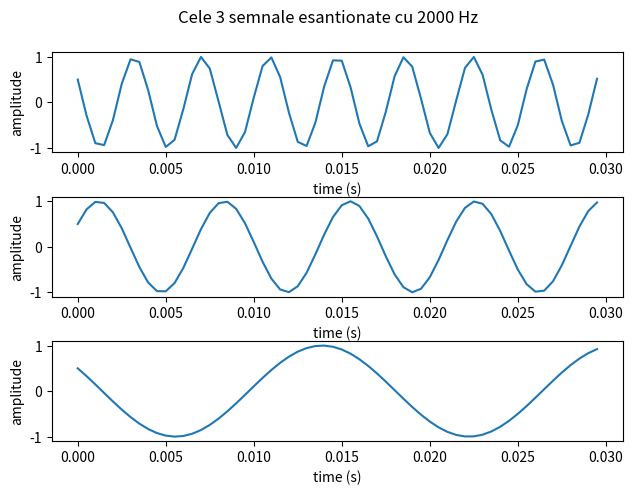
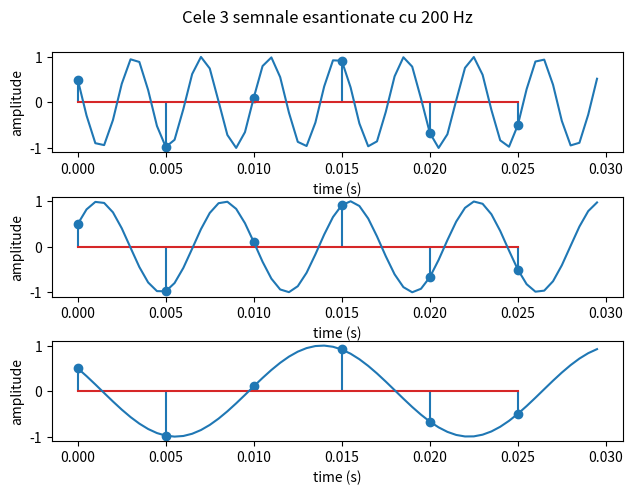
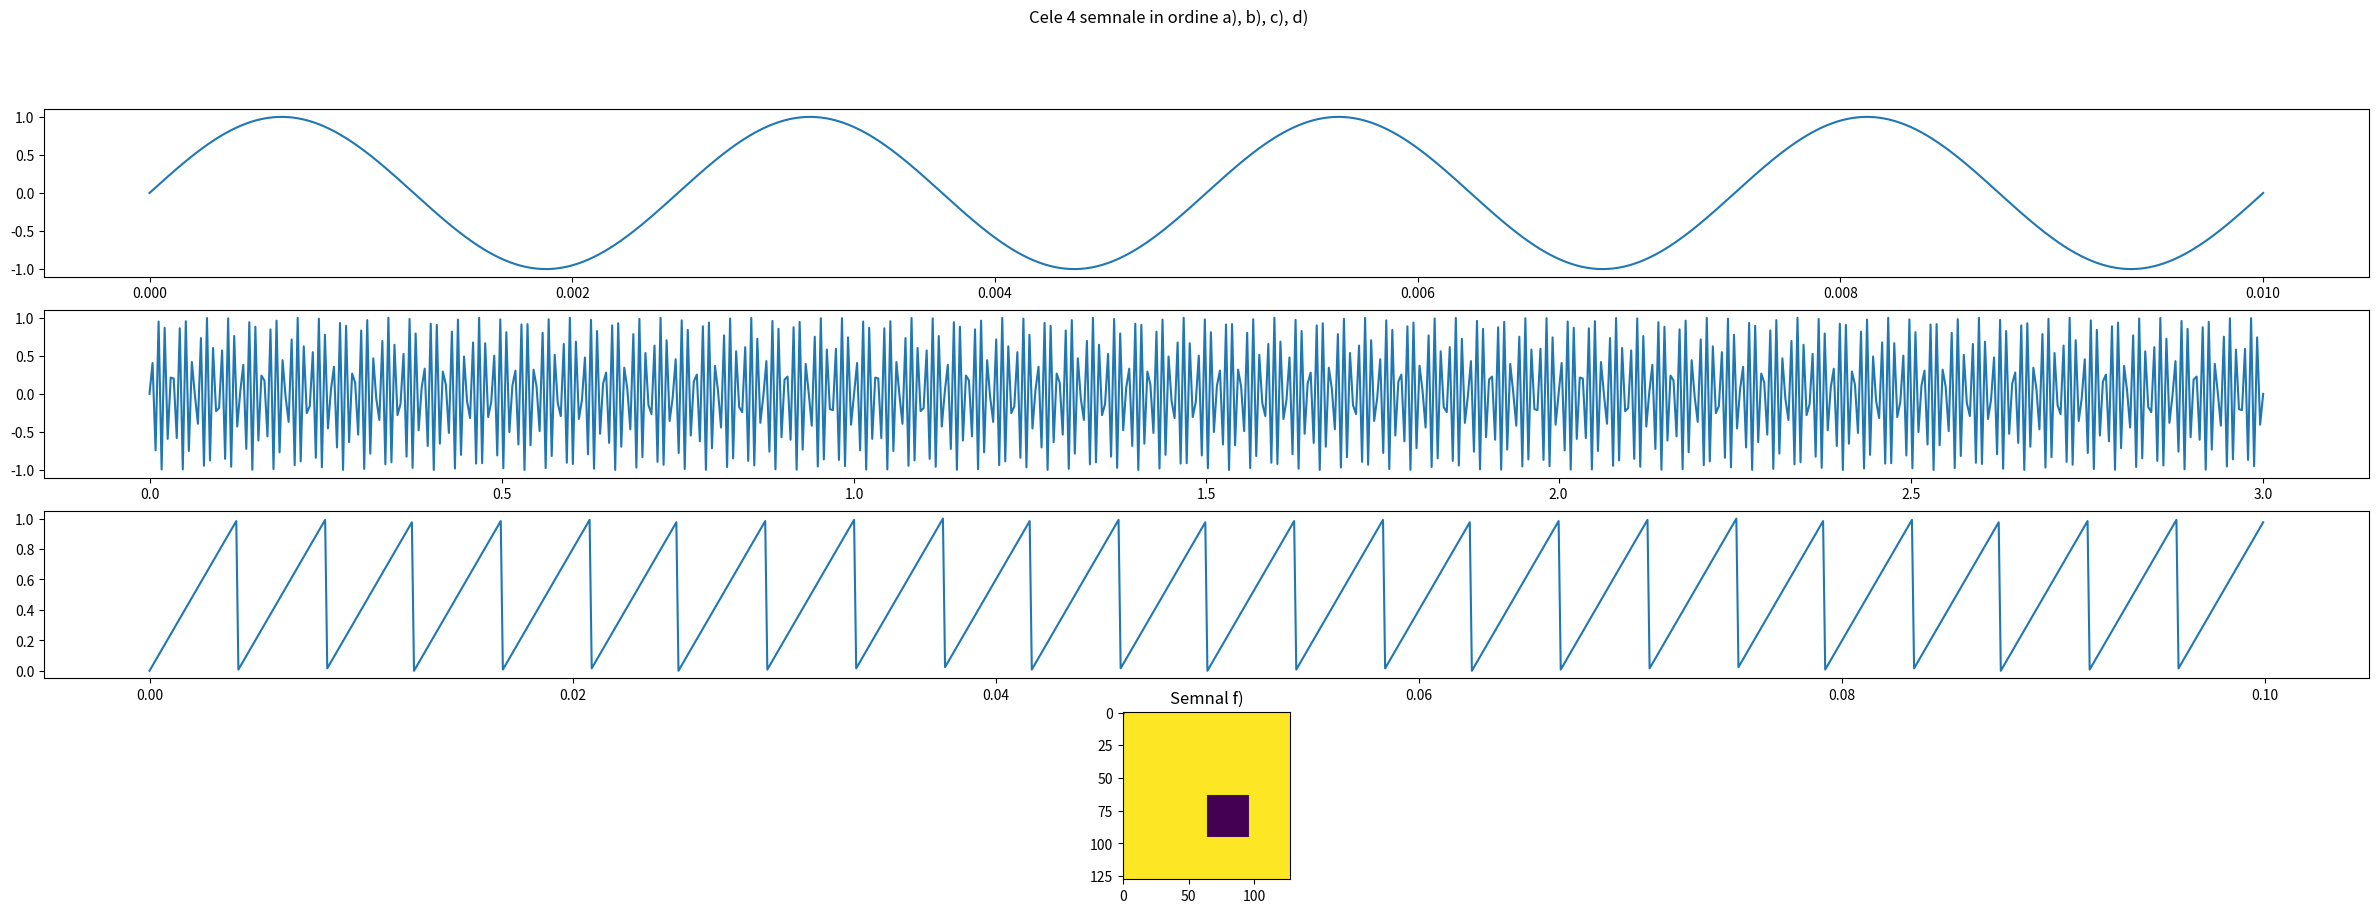

Recreate these plots in Python, in order.
import matplotlib.pyplot as plt
import numpy as np

# ex1

# a)
start = 0 
end = 0.03 
step = 0.0005

timeSmoothSampled = np.arange(start, end, step)

# b)

def x(t):
    return np.cos(520 * np.pi * t + np.pi / 3)

def y(t):
    return np.cos(280 * np.pi * t - np.pi / 3)

def z(t):
    return np.cos(120 * np.pi * t + np.pi / 3)

# b)

fig, axs = plt.subplots(3)
fig.suptitle("Cele 3 semnale esantionate cu 2000 Hz")
fig.tight_layout()
axs[0].plot(timeSmoothSampled, x(timeSmoothSampled))
axs[0].set_xlabel('time (s)')
axs[0].set_ylabel('amplitude')
axs[1].plot(timeSmoothSampled, y(timeSmoothSampled))
axs[1].set_xlabel('time (s)')
axs[1].set_ylabel('amplitude')
axs[2].plot(timeSmoothSampled, z(timeSmoothSampled))
axs[2].set_xlabel('time (s)')
axs[2].set_ylabel('amplitude')

fig.show()

# c)

time = np.arange(start, end, 1 / 200)

fig, axs = plt.subplots(3)
fig.suptitle("Cele 3 semnale esantionate cu 200 Hz")
fig.tight_layout()

axs[0].stem(time, x(time))
axs[1].stem(time, y(time))
axs[2].stem(time, z(time))

axs[0].plot(timeSmoothSampled, x(timeSmoothSampled))
axs[0].set_xlabel('time (s)')
axs[0].set_ylabel('amplitude')
axs[1].plot(timeSmoothSampled, y(timeSmoothSampled))
axs[1].set_xlabel('time (s)')
axs[1].set_ylabel('amplitude')
axs[2].plot(timeSmoothSampled, z(timeSmoothSampled))
axs[2].set_xlabel('time (s)')
axs[2].set_ylabel('amplitude')

fig.show()


# ex2

plt.rcParams["figure.figsize"] = (30,10)

# a)

time1 = np.linspace(0, 0.01, 1600)
sine1 = np.sin(2 * np.pi * 400 * time1)

# b)

time2 = np.linspace(0, 3, 700)
sine2 = np.sin(2 * np.pi * 800 * time2)

# c)

timeSaw = np.arange(0, 0.1, 1 / 10000)
sawtooth = 240 * np.mod(timeSaw, 1 / 240)

# d)

timeSquare = np.arange(0, 0.1, 1 / 4600)
square = np.sign(np.sin(2 * np.pi * timeSquare * 300))

# e)

mat1 = np.random.rand(128, 128)

# f)

mat2 = np.ones((128, 128))
mat2[64 : 96, 64 : 96] = np.zeros((32, 32))

fig, axs = plt.subplots(4)
fig.suptitle("Cele 4 semnale in ordine a), b), c), d)")

plt.rcParams["figure.figsize"] = (30,10)

axs[0].plot(time1, sine1)
axs[1].plot(time2, sine2)
axs[2].plot(timeSaw, sawtooth)
axs[3].plot(timeSquare, square)

plt.show()

plt.imshow(mat1)
plt.title("Semnal e)")

plt.show()


plt.imshow(mat2)
plt.title("Semnal f)")

plt.show()


# ex3

# a) 1 / 2000 = 0.0005
# b) 1h = 3600s 
#     2000 esantioane/s * 3600s = 7200000 esantioane 
#     7200000 * 4 biti = 28800000 biti 
#     28800000 biti / 8 biti = 3600000 bytes 